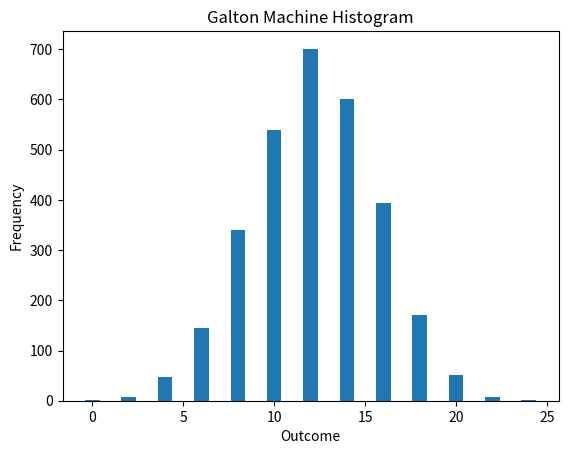

The matplotlib source for this figure:
import matplotlib.pyplot as plt
import random

def simulate_galton_machine(num_balls=3000, num_levels=12):
    """
    Simulates a Galton machine with the given number of balls and levels.

    Parameters:
    num_balls (int): Number of balls to simulate.
    num_levels (int): Number of levels in the Galton machine.

    Returns:
    list: A list with the count of balls in each final container.
    """
    # Initialize the containers
    results = [0] * (num_levels * 2 + 1)

    # Simulate the trajectory of each ball
    for _ in range(num_balls):
        position = 0
        for _ in range(num_levels):
            # Randomly decide which way the ball falls
            position += 1 if random.random() > 0.5 else -1

        # Increment the corresponding container
        results[position + num_levels] += 1

    return results

def plot_histogram(results):
    """
    Plots a histogram of the given results.

    Parameters:
    results (list): List with the count of balls in each container.
    """
    plt.bar(range(len(results)), results)
    plt.xlabel('Outcome')
    plt.ylabel('Frequency')
    plt.title('Galton Machine Histogram')
    plt.show()

def main():
    """
    Runs the Galton machine simulation and plots the results.
    """
    results = simulate_galton_machine()
    plot_histogram(results)

if __name__ == "__main__":
    main()
